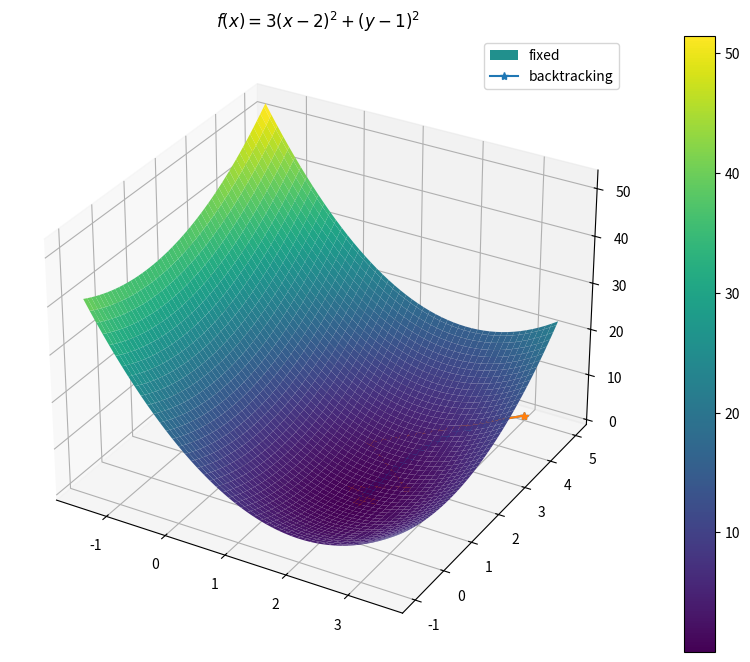
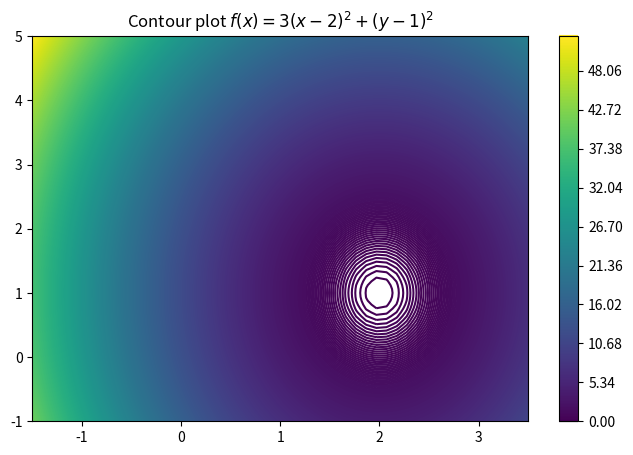

Write Python code to recreate these figures, in order.
import numpy as np
import matplotlib.pyplot as plt


def next_step(x,grad):
  alpha=1.1
  rho = 0.5
  c1 = 0.25
  p=-grad
  j=0
  jmax=10
  while ((f(x+alpha*p) > f(x)+c1*alpha*np.dot(grad,p)) and j<jmax ):
    alpha= rho*alpha
    j+=1
  if (j>jmax):
    return -1
  else:
    print('alpha=',alpha)
    return alpha



def minimize(f,grad_f,x0,step,maxit,tol,xTrue,fixed=True):

  x_list=np.zeros((2,maxit+1))


  norm_grad_list=np.zeros(maxit+1)
  function_eval_list=np.zeros(maxit+1)
  error_list=np.zeros(maxit+1)


  x_last = x0

  x_list[:,0] = x_last

  k=0

  function_eval_list[k]=f(x0)
  error_list[k]=np.linalg.norm(x_last-xTrue)
  norm_grad_list[k]=np.linalg.norm(grad_f(x0))

  while (np.linalg.norm(grad_f(x_last))>tol and k < maxit ):
    k=k+1
    grad = grad_f(x_last)


    if fixed:

        step = step
    else:

        step = next_step(x_last, grad)

    if(step==-1):
      print('non convergente')
      return (k)

    x_last = x_last-step*grad

    x_list[:,k] = x_last

    function_eval_list[k]=f(x_last)
    error_list[k]=np.linalg.norm(x_last-xTrue)
    norm_grad_list[k]=np.linalg.norm(grad_f(x_last))

  function_eval_list = function_eval_list[:k+1]
  error_list = error_list[:k+1]
  norm_grad_list = norm_grad_list[:k+1]

  print('iterations=',k, '\n')
  print('last guess: x=(%f,%f)'%(x_list[0,k],x_list[1,k]), '\n')

  return (x_last,norm_grad_list, function_eval_list, error_list, x_list, k)

def f(vec):
    x, y = vec
    fout = 3*(x-2)**2+(y-1)**2
    return fout


def grad_f(vec):
    x, y = vec
    dfdx = 6*(x-2)
    dfdy = 2*(y-1)
    return np.array([dfdx,dfdy])

x = np.linspace(-1.5,3.5)
y = np.linspace(-1,5,100)

X, Y = np.meshgrid(x, y)
vec = np.array([X,Y])
Z=f(vec)

fig = plt.figure(figsize=(15, 8))

ax = plt.axes(projection='3d')
ax.set_title('$f(x)=3(x-2)^2 + (y-1)^2$')

s = ax.plot_surface(X, Y, Z, cmap='viridis')
fig.colorbar(s)
plt.show()

step = 0.04
maxitS=100
tol=1.e-5
x0 = np.array([3,5])
xTrue = np.array([2,1])

(x_last,norm_grad_listf, function_eval_listf, error_listf, xlist, k)= minimize(f,grad_f,x0,step,maxitS,tol,xTrue,fixed=True)
plt.plot(xlist[0,:k],xlist[1,:k],'*-')

(x_last,norm_grad_list, function_eval_list, error_list, xlist, k)= minimize(f,grad_f,x0,step,maxitS,tol,xTrue,fixed=False)
plt.plot(xlist[0,:k],xlist[1,:k],'*-')
plt.legend(['fixed', 'backtracking'])

fig = plt.figure(figsize=(8, 5))
contours = plt.contour(X, Y, Z, levels=1000)
plt.title('Contour plot $f(x)=3(x-2)^2 + (y-1)^2$')
fig.colorbar(contours)

plt.show()
